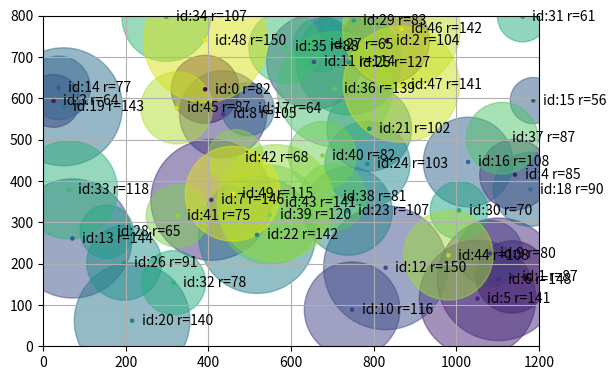

Python code for this plot:
# Progetto Ricerca Operativa - n.46 "Sensor Network"
# Andrea Benini, Giacomo Bettini, Filippo Luppi
import sys
import random as rn
import math
from matplotlib import pyplot as plt

max_x = 1200  # longitudine
max_y = 800  # latitudine

rn.seed(1625)  # Per la riproducibilità degli esempi


class Sensor:
    def __init__(self, an_id):
        self.id = an_id
        self.longitudine = rn.uniform(0, max_x)
        self.latitudine = rn.uniform(0, max_y)
        self.portata = rn.uniform(50, 150)
        self.send_rate = rn.randint(1, 10)
        self.send_rate_unit = "msg/s"


class Gateway:
    def __init__(self, an_id, costo, capacita):
        self.id = an_id
        self.longitudine = 0
        self.latitudine = 0
        self.costo = costo
        self.capacita = capacita
        self.capacita_elab_unit = "msg/s"


# class Progetto:
#    def __init__(self, num_sensori):
#        self.num_sensori = num_sensori

# Questa funzione, dato un sensore in input, trova tutti i sensori
# che possono trasmettergli dati.
def find_senders(a_sensor):
    global sensors
    sensors_without_self = sensors.copy()
    # sensors_without_self.remove(a_sensor)
    senders = []

    for this_sens in sensors:
        this_dist = distance(a_sensor, this_sens)
        if this_dist <= this_sens.portata and this_dist != 0:
            senders.append(this_sens)

    return senders


# Prende in input due sensori e restituisce
# la loro distanza euclidea
def distance(sens_one, sens_two):
    x_0 = sens_one.longitudine
    y_0 = sens_one.latitudine
    x_1 = sens_two.longitudine
    y_1 = sens_two.latitudine
    return math.sqrt((y_0 - y_1) ** 2 + (x_0 - x_1) ** 2)


sensors = []
gateways = []

if __name__ == '__main__':
    num_sensori = 50
    color_map_name = "viridis"
    verbose = len(sys.argv) > 1 and "-v" in sys.argv
    quiet = len(sys.argv) > 1 and "-q" in sys.argv

    for i in range(num_sensori):
        sensors.append(Sensor(i))

    # Definiamo il listino dei dispositivi
    gateways.append(Gateway(1, 8, 8))
    gateways.append(Gateway(2, 16, 16))
    gateways.append(Gateway(3, 24, 24))
    gateways.append(Gateway(4, 32, 32))
    gateways.append(Gateway(5, 40, 40))

    x = []
    y = []
    colors = []
    labels = []

    ax = plt.axes(xlim=(0, max_x), ylim=(0, max_y))
    for i in range(len(sensors)):
        x.append(sensors[i].longitudine)
        y.append(sensors[i].latitudine)

        radius = sensors[i].portata

        colors.append(sensors[i].id)

        if verbose:
            center = "center: x={} y={}".format(round(sensors[i].longitudine), round(sensors[i].latitudine))
            coords = "range: x={}-{} | y={}-{}".format(round(sensors[i].longitudine - radius),
                                                       round(sensors[i].longitudine + radius),
                                                       round(sensors[i].latitudine - radius),
                                                       round(sensors[i].latitudine + radius))
            labels.append("id={} r={}\n{}\n{}".format(sensors[i].id, round(radius), center, coords))
        elif quiet:
            labels.append("{}".format(sensors[i].id))
        else:
            labels.append("id:{} r={}".format(sensors[i].id, round(radius)))

        ax.add_artist(plt.Circle((sensors[i].longitudine, sensors[i].latitudine), radius,
                                 color=plt.cm.get_cmap(color_map_name).colors[i * round(256 / num_sensori)],
                                 fill=True, alpha=0.5))  # Disegna i "raggi" dei sensori

    ax.scatter(x, y, c=colors, s=5, cmap=color_map_name, alpha=1.0)  # Disegna i "centri" dei sensori

    for x_pos, y_pos, label in zip(x, y, labels):
        ax.annotate(label, xy=(x_pos, y_pos), xytext=(7, 0), textcoords='offset points',
                    ha='left', va='center')

    print("Mostra i sender per tutti i sensori")
    sens_dict = {}
    for this_sens in sensors:
        this_senders = find_senders(this_sens)
        num_sensori = len(this_senders)
        sens_dict[this_sens.id] = num_sensori
        print("\nIl sensore " + str(this_sens.id) + " è nel raggio di " + str(num_sensori) + " altri sensori:")
        for temp_sens in this_senders:
            print(temp_sens.id)

    print(sens_dict)

    ax.set_aspect('equal', anchor="C")
    ax.set_xbound(lower=0.0, upper=max_x)
    ax.set_ybound(lower=0.0, upper=max_y)
    plt.grid()
    plt.show()
